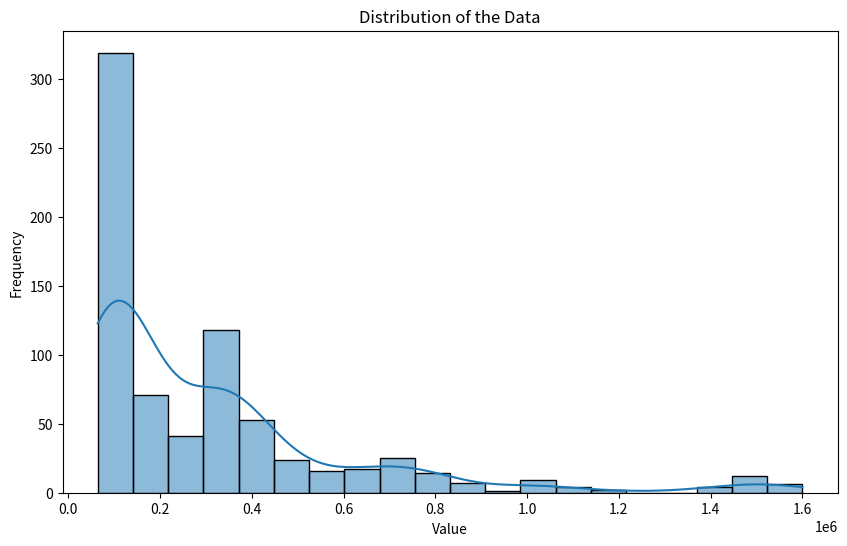

Recreate this plot in Python.
import matplotlib.pyplot as plt
import seaborn as sns

# 예제 데이터 리스트
old_data = [86000, 87999, 88000, 88000, 88000, 88000, 88888, 88888, 88888, 89000, 74000, 75000, 72000, 72000, 72000, 73333, 74000, 74000, 74444, 74800, 65000, 68000, 68999, 70000, 70000, 70000, 70000, 70000, 70000, 89000, 89000, 89999, 89999, 89999, 90000, 90000, 90000, 90000, 90000, 65000, 68000, 68999, 70000, 70000, 70000, 70000, 70000, 70000, 90000, 90000, 90000, 90000, 90000, 90000, 92000, 95000, 95000, 91900, 84000, 84000, 84000, 84999, 85000, 85000, 85000, 85000, 85000, 88000, 75000, 75000, 75000, 75000, 75000, 77000, 78000, 79999, 80000, 80000, 92000, 92000, 113000, 94500, 95000, 95000, 95000, 95000, 99999, 96000, 100000, 100000, 100000, 100000, 100000, 105000, 1000000, 102000, 105000, 107500, 96000, 96666, 97000, 97000, 97500, 980000, 99000, 99000, 99000, 99500, 80000, 80000, 80000, 80000, 80000, 80000, 81000, 82000, 83000, 84000, 108000, 109000, 110000, 110000, 110000, 110000, 110000, 110000, 110000, 110000, 99900, 99999, 99999, 99999, 100000, 100000, 100000, 100000, 100000, 100000, 130000, 130000, 134444, 135000, 135000, 138000, 139500, 140000, 140000, 140000, 140000, 140000, 140000, 140000, 150000, 144444, 144900, 145000, 145000, 147000, 148000, 169000, 149999, 150000, 150000, 150000, 150000, 150000, 150000, 110000, 110000, 111111, 112500, 115000, 119999, 120000, 120000, 120000, 120000, 120000, 120000, 120000, 121111, 125000, 129999, 130000, 130000, 130000, 130000, 150000, 150000, 150000, 150000, 150000, 150000, 150000, 155555, 156000, 158000, 390000, 400000, 400000, 400000, 466666, 499999, 540000, 580000, 650000, 649999, 680000, 690000, 700000, 720000, 750000, 777777, 849999, 750000, 750000, 750000, 189000, 189000, 197000, 197999, 250000, 210000, 210000, 218000, 219000, 230000, 330000, 350000, 335000, 345000, 347000, 348000, 350000, 350000, 350000, 380000, 245000, 250000, 350000, 270000, 300000, 310000, 320000, 320000, 320000, 320000, 160000, 169000, 169000, 170000, 170000, 170000, 178888, 179000, 180000, 180000]
earings_valid_23_data = [87999, 88000, 88000, 88000, 88888, 88888, 88888, 88888, 89000, 89000, 80000, 80000, 80000, 80000, 80000, 81000, 82000, 82222, 83000, 84000, 64000, 65000, 65000, 65000, 65555, 68000, 68999, 69999, 75000, 84000, 84000, 84999, 85000, 85000, 85000, 85000, 85000, 85000, 86000, 70000, 70000, 70000, 70000, 70000, 70000, 74000, 75000, 72000, 72000, 90000, 92000, 95000, 95000, 91900, 92000, 92000, 113000, 94000, 94000, 72000, 73333, 74000, 74000, 74000, 74444, 74800, 75000, 75000, 75000, 64000, 65000, 65000, 65000, 65555, 68000, 68999, 69999, 75000, 89999, 89999, 89999, 90000, 90000, 90000, 90000, 90000, 90000, 90000, 75000, 75000, 75000, 77000, 78000, 78888, 79999, 79999, 80000, 80000, 130000, 130000, 130000, 130000, 130000, 135000, 135000, 139500, 140000, 140000, 97500, 98000, 980000, 99000, 99000, 99500, 99999, 99999, 99999, 100000, 100000, 1000000, 102000, 105000, 107500, 108000, 109000, 110000, 110000, 110000, 100000, 100000, 100000, 100000, 100000, 100000, 100000, 100000, 100000, 100000, 120000, 120000, 120000, 120000, 120000, 120000, 121111, 125000, 129999, 130000, 94500, 95000, 95000, 95000, 95000, 95000, 99999, 96000, 96000, 96666, 150000, 150000, 150000, 150000, 150000, 150000, 150000, 150000, 155555, 156000, 147000, 148000, 169000, 149999, 150000, 150000, 150000, 150000, 150000, 140000, 140000, 140000, 140000, 140000, 150000, 144444, 144900, 145000, 145000, 110000, 110000, 110000, 110000, 110000, 111111, 112500, 115000, 119999, 120000, 280000, 280000, 285000, 288888, 290000, 290000, 295000, 295000, 299000, 299000, 299999, 299999, 300000, 300000, 300000, 300000, 300000, 300000, 300000, 180000, 189000, 189000, 197000, 210000, 210000, 218000, 219000, 217999, 320000, 320000, 320000, 320000, 320000, 320000, 320000, 320000, 325000, 325000, 269000, 270000, 280000, 315000, 275000, 277777, 278000, 279000, 280000, 280000, 330000, 330000, 330000, 330000, 349000, 350000, 335000, 345000, 347000, 348000, 349000, 350000, 350000, 350000, 350000, 350000, 350000, 350000, 350000, 350000, 300000, 333333, 350000, 360000, 310000, 310000, 310000, 310000, 311111, 158000, 160000, 169000, 169000, 170000, 170000, 170000, 178888, 179000, 180000, 230000, 245000, 250000, 350000, 255000, 259999, 260000, 260000, 260000, 264999, 380000, 380000, 380000, 390000, 400000, 400000, 400000, 400000, 400000, 400000, 500000, 403000, 405000, 409000, 410000, 410000, 411111, 415000, 420000, 420000, 420000, 430000, 439999, 450000, 455000, 466666, 470000, 480000, 480000, 485000, 488888, 499999, 560000, 540000, 540000, 580000, 555555, 570000, 590000, 600000, 380000, 355000, 360000, 360000, 365000, 370000, 390000, 377777, 380000, 380000, 1600000, 1380000, 1380000, 1450000, 1490000, 1500000, 1500000, 1600000, 1550000, 1600000, 750000, 750000, 750000, 760000, 780000, 790000, 799999, 800000, 800000, 848000, 650000, 610000, 640000, 650000, 649999, 650000, 700000, 670000, 670000, 685000, 850000, 1000000, 1000000, 1080000, 1000000, 1000000, 1100000, 1200000, 1500000, 1500000, 680000, 690000, 695000, 700000, 720000, 725000, 750000, 777777, 849999, 750000, 64000, 65000, 75000, 70000, 70000, 70000, 71000, 75000, 71000, 72000, 80000, 80000, 80000, 80000, 85000, 95000, 81999, 83000, 83000, 83000, 87000, 87000, 88000, 88000, 88000, 88000, 88000, 88000, 88848, 88888, 73000, 73000, 74000, 74999, 75000, 75000, 75000, 75000, 76000, 79999, 64000, 65000, 75000, 70000, 70000, 70000, 71000, 75000, 71000, 72000, 95000, 95000, 95000, 98765, 99000, 99999, 99999, 99999, 99999, 100000, 89000, 89000, 89000, 89500, 89990, 89999, 90000, 90000, 90000, 90000, 90000, 110000, 91000, 92000, 92000, 92000, 92000, 93000, 93000, 94999, 84000, 84000, 84000, 84999, 85000, 85000, 85000, 90000, 86500, 86999, 90000, 90000, 90000, 90000, 90000, 90000, 90000, 90000, 90000, 90000, 100000, 100000, 100000, 100000, 100000, 100000, 105000, 145000, 105000, 105000, 105000, 105000, 105000, 105000, 105000, 110000, 110000, 278000, 111111, 111111, 111111, 111111, 111111, 115000, 115000, 120000, 120000, 120000, 120000, 120000, 125000, 129999, 130000, 130000, 130000, 130000, 130000, 130000, 133333, 134999, 170000, 143000, 144000, 145000, 145000, 145000, 150000, 150000, 150000, 150000, 150000, 150000, 150000, 150000, 155000, 160000, 159000, 159555, 160000, 160000, 135000, 135000, 137000, 138000, 139000, 139999, 139999, 140000, 140000, 140000, 222222, 230000, 250000, 350000, 270000, 270000, 290000, 280000, 280000, 290000, 170000, 170000, 180000, 180000, 180000, 190000, 199000, 199999, 200000, 200000, 285000, 285000, 295000, 290000, 290000, 300000, 300000, 300000, 300000, 330000, 330000, 345000, 350000, 333333, 335000, 337000, 338000, 339999, 345000, 395000, 399999, 400000, 400000, 400000, 400000, 400000, 400000, 400000, 405000, 499999, 500000, 520000, 535000, 540000, 540000, 550000, 580000, 599999, 555000, 370000, 370000, 370000, 375000, 375000, 380000, 380000, 389999, 390000, 399000, 450000, 450000, 450000, 450000, 450000, 450000, 466666, 480000, 490000, 499999, 580000, 650000, 610000, 640000, 650000, 649999, 650000, 650000, 670000, 670000, 685000, 680000, 690000, 695000, 700000, 720000, 725000, 750000, 777777, 849999, 750000, 750000, 750000, 750000, 760000, 780000, 790000, 799999, 800000, 800000, 848000, 850000, 1000000, 900000, 1000000, 1080000, 1000000, 1000000, 1100000, 1200000, 410000, 410000, 410000, 410000, 420000, 420000, 425000, 430000, 430000, 450000, 1500000, 1500000, 1600000, 1380000, 1380000, 1450000, 1490000, 1500000, 1500000, 1600000, 320000, 320000, 320000, 320000, 320000, 320000, 320000, 340000, 324000, 325000, 347000, 348000, 349999, 350000, 350000, 350000, 350000, 350000, 350000, 350000, 300000, 310000, 350000, 310000, 310000, 310000, 319999, 319999, 320000, 320000, 350000, 350000, 350000, 350000, 350000, 355000, 360000, 360000, 365000, 370000]

# x축: 데이터의 인덱스, y축: 데이터 값
x_values = [1]*len(earings_valid_23_data)  # 인덱스 값
y_values = earings_valid_23_data  # 리스트 값

# 산포도 그리기
# plt.figure(figsize=(15, 9))
# plt.scatter(x_values, y_values, color='blue', marker='o')

# # 제목 및 레이블 설정
# plt.title('Scatter Plot of Data')
# plt.xlabel('Index')
# plt.ylabel('Value')

# 히스토그램과 KDE 플롯 그리기
plt.figure(figsize=(10, 6))  # 플롯 크기 설정
sns.histplot(earings_valid_23_data, bins=20, kde=True)  # 히스토그램과 커널 밀도 추정

# 제목 및 레이블 설정
plt.title('Distribution of the Data')
plt.xlabel('Value')
plt.ylabel('Frequency')

# 이미지로 저장 (png 형식)
plt.savefig('scatter_plot_hist.png', dpi=300)
